Run: headless pygame with SDL's dummy video driver; simulated clock (each Clock.tick advances the game by its frame time, no real sleeping); random seed 0; keys injected as events and as key.get_pressed() state; no mouse input.
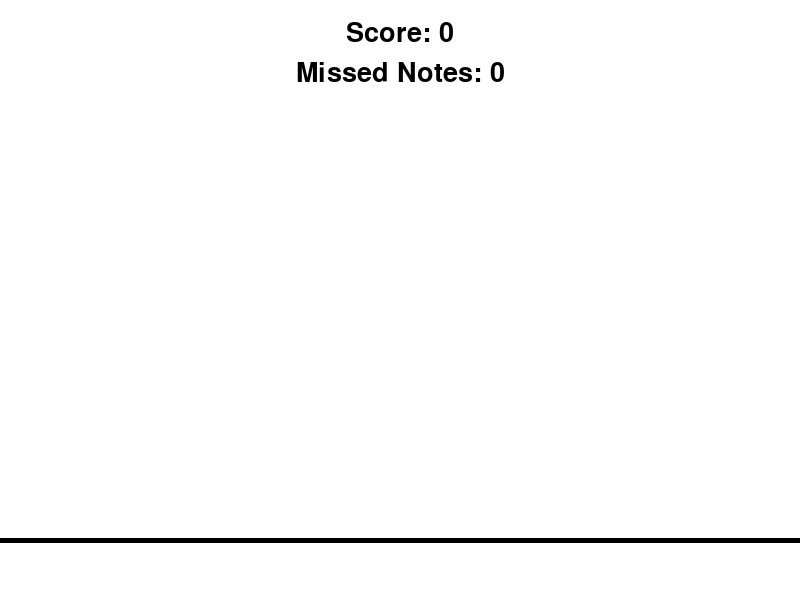
Frame 1 of 4 · flips 1–60 · no input
Frame 2 of 4 · flips 61–180 · tapped SPACE, RETURN · held RIGHT (→), D · screen unchanged from frame 1, image omitted
Frame 3 of 4 · flips 181–300 · held DOWN (↓), S · screen unchanged from frame 2, image omitted
Frame 4 of 4 · flips 301–420 · held LEFT (←), A, UP (↑), W · screen unchanged from frame 3, image omitted

The pygame program that drew these frames:

import pygame
import random
import time

# Initialize Pygame
pygame.init()

# Set up display
screen_width = 800
screen_height = 600
screen = pygame.display.set_mode((screen_width, screen_height))
pygame.display.set_caption('Rhythm Game')

# Colors
WHITE = (255, 255, 255)
BLACK = (0, 0, 0)
RED = (255, 0, 0)
GREEN = (0, 255, 0)
YELLOW = (255, 255, 0)

# Fonts
font = pygame.font.SysFont("Arial", 40)

# Define the keys for the rhythm game
valid_keys = ['d', 'f', 'j', 'k']

# Define game parameters
note_speed = 3  # Slower speed for notes
line_position = screen_height - 60  # Position of the line where notes should align

# Define timing parameters
perfect_window = 0.1  # Ideal time window (in seconds) for perfect press
late_early_window = 0.3  # Window for late/early presses (in seconds)

# Define the Note class to represent the keys that need to be pressed
class Note:
    def __init__(self, key, y_position, spawn_time):
        self.key = key
        self.y = y_position
        self.x = 0  # Initially place it off-screen
        self.spawn_time = spawn_time  # Time when the note should ideally be pressed
        if key == 'd':
            self.x = 200
        elif key == 'f':
            self.x = 300
        elif key == 'j':
            self.x = 500
        elif key == 'k':
            self.x = 600
        self.height = 50
        self.width = 50

    def move(self):
        self.y += note_speed  # Move the note downwards

    def draw(self):
        pygame.draw.rect(screen, RED, (self.x, self.y, self.width, self.height))

# Function to display text
def display_text(text, color, y_position):
    text_surface = font.render(text, True, color)
    screen.blit(text_surface, (screen_width // 2 - text_surface.get_width() // 2, y_position))

# Game loop
def game_loop():
    running = True
    score = 0
    missed_notes = 0
    notes = []
    key_presses = []
    start_time = time.time()  # Time when the game starts
    rhythm_timing = [1.0, 1.5, 2.0, 2.5, 3.0]  # Rhythm interval times (in seconds)
    current_time = 0
    missing_note = False

    while running:
        screen.fill(WHITE)

        # Event handling
        for event in pygame.event.get():
            if event.type == pygame.QUIT:
                running = False
            elif event.type == pygame.KEYDOWN:
                if event.key == pygame.K_d:
                    key_presses.append(('d', time.time() - start_time))
                elif event.key == pygame.K_f:
                    key_presses.append(('f', time.time() - start_time))
                elif event.key == pygame.K_j:
                    key_presses.append(('j', time.time() - start_time))
                elif event.key == pygame.K_k:
                    key_presses.append(('k', time.time() - start_time))

        # Create new notes at predefined times based on rhythm_timing
        current_time = time.time() - start_time

        if rhythm_timing and current_time >= rhythm_timing[0]:
            key = random.choice(valid_keys)
            notes.append(Note(key, 0, rhythm_timing[0]))  # Create a new note at the top
            rhythm_timing.pop(0)  # Remove the last rhythm timing and generate a new one
            rhythm_timing.append(current_time + random.choice([1.0, 1.5, 2.0]))  # Add next note's time

        # Move and draw notes
        for note in notes:
            note.move()
            note.draw()

        # Check for notes that reach the bottom of the screen (missed notes)
        for note in notes[:]:
            if note.y >= line_position:  # If note reaches the line at the bottom
                notes.remove(note)  # Remove the note
                # Check the timing of the key press
                key_pressed = [x[0] for x in key_presses if abs(x[1] - note.spawn_time) < late_early_window]
                if note.key in key_pressed:
                    time_difference = abs(x[1] - note.spawn_time)  # Time difference from the ideal press time
                    if time_difference < perfect_window:
                        score += 50  # Full points for perfect timing
                    elif time_difference < late_early_window:
                        score += 20  # Fewer points for slightly early or late presses
                    key_presses = [x for x in key_presses if x[0] != note.key]  # Remove key press from queue
                else:
                    missed_notes += 1  # Count missed notes

        # Display missed note message
        if missed_notes > 0:
            display_text("You missed a note!", YELLOW, 100)

        # Draw the line at the bottom of the screen (UI Line)
        pygame.draw.line(screen, BLACK, (0, line_position), (screen_width, line_position), 5)

        # Draw score and missed notes count
        display_text(f'Score: {score}', BLACK, 20)
        display_text(f'Missed Notes: {missed_notes}', BLACK, 60)

        # Update the screen
        pygame.display.update()

        # Control the frame rate (limit the game to ~60 FPS)
        pygame.time.Clock().tick(60)

    pygame.quit()

# Start the game
game_loop()
